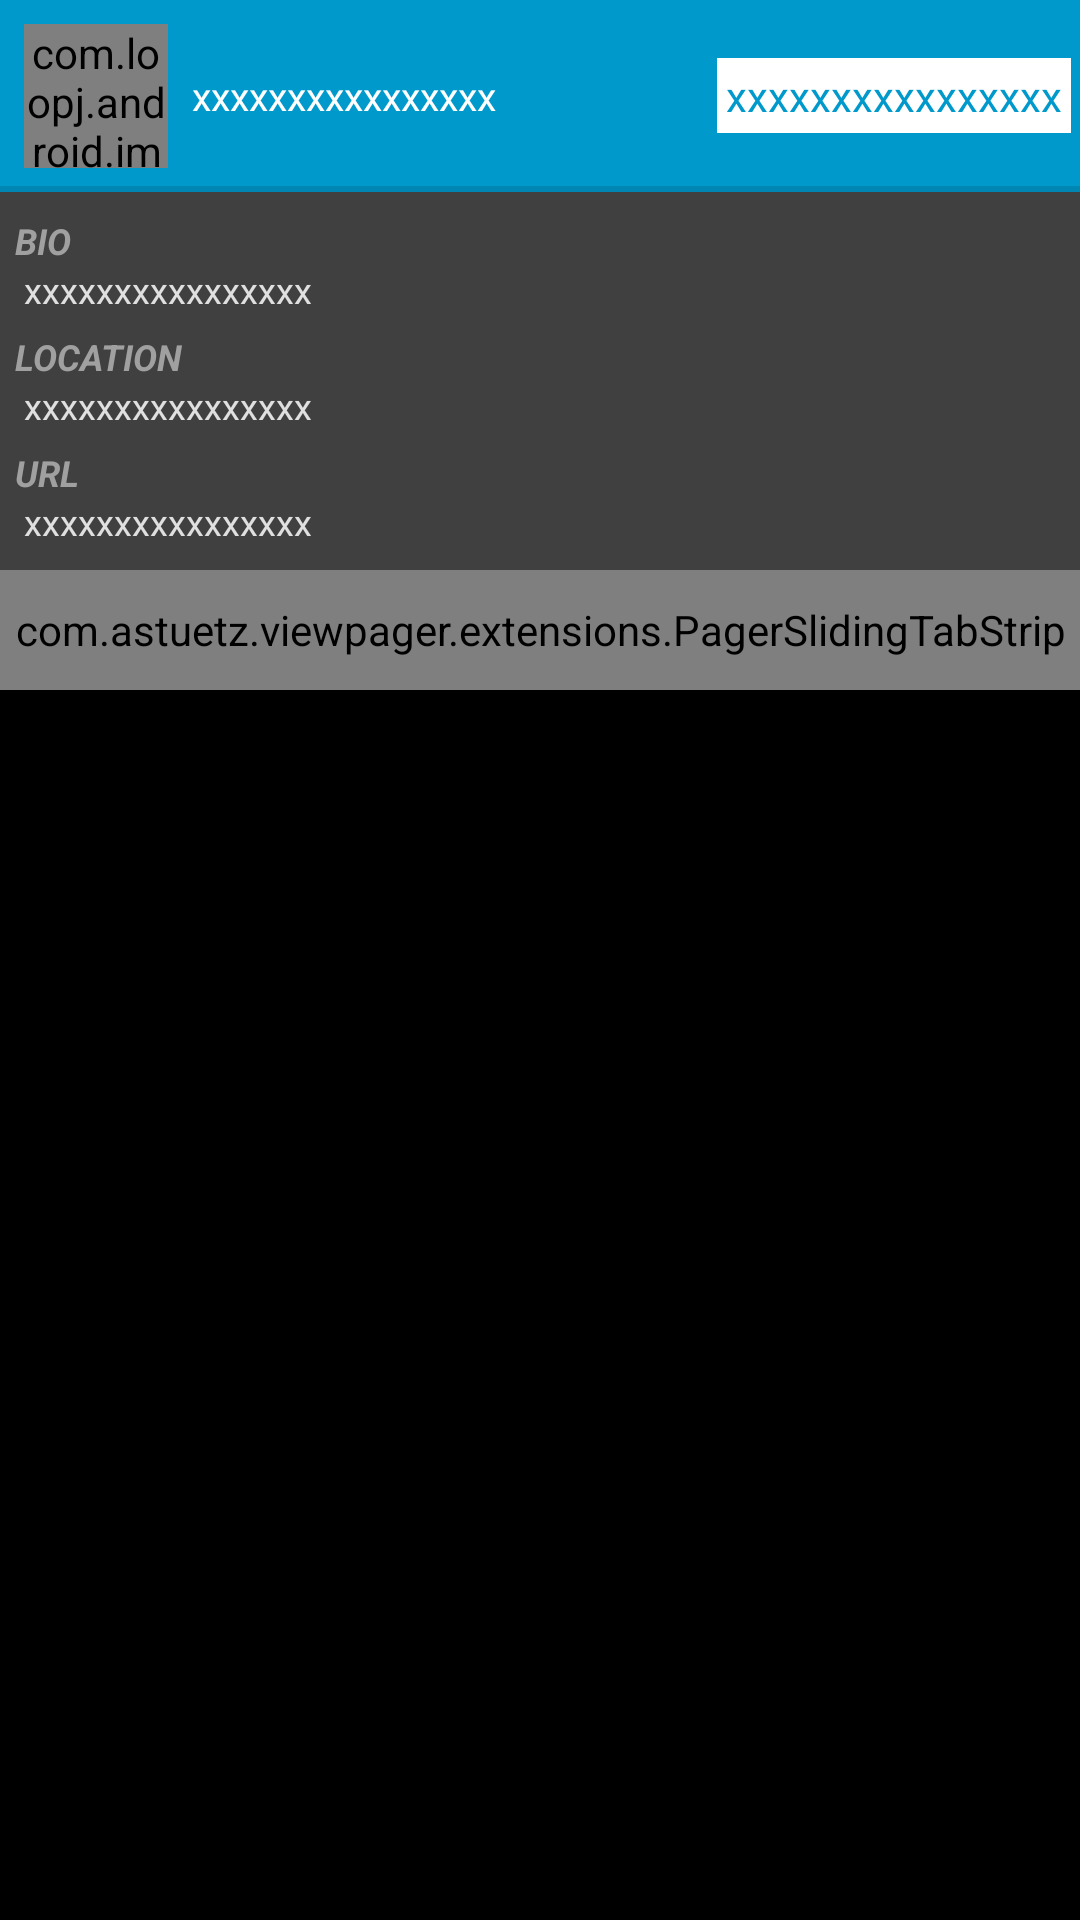

Produce the Android XML layout that renders to this screen, including the resource entries it uses.
<!-- AndroidManifest.xml: application theme android:Theme.Black -->
<!-- res/layout/userdetail_activityl.xml -->
<RelativeLayout xmlns:android="http://schemas.android.com/apk/res/android"
    xmlns:tools="http://schemas.android.com/tools"
    android:layout_width="match_parent"
    android:layout_height="match_parent"
    android:background="@color/gray">
    
    <RelativeLayout
        android:id="@+id/topBar"
        android:layout_width="match_parent"
        android:layout_height="64dp"
        android:layout_alignParentTop="true"
        android:background="@color/droid_darkblue" >

        <com.loopj.android.image.SmartImageView
        android:id="@+id/icon"
        android:layout_width="48dip"
        android:layout_height="48dip"
        android:layout_alignParentLeft="true"
        android:layout_margin="8dp"
        android:src="@drawable/ic_action_refresh" />

        <TextView
            android:id="@+id/title"
            android:layout_width="wrap_content"
            android:layout_height="wrap_content"
            android:layout_centerVertical="true"
            android:layout_toLeftOf="@+id/relationText"
            android:layout_toRightOf="@+id/icon"
            android:text="@string/dummy"
            android:textAppearance="@style/pagerTabStripText" />
        
        <View
            android:id="@+id/underLine"
            android:layout_width="match_parent"
            android:layout_height="2dp"
            android:layout_alignParentBottom="true"
            android:background="@color/transparent_black"/>

         <TextView
             android:id="@+id/relationText"
             android:layout_width="wrap_content"
             android:layout_height="wrap_content"
             android:padding="3dp"
             android:layout_marginRight="3dp"
             android:layout_centerVertical="true"
             android:layout_alignParentRight="true"
             android:background="@android:color/white"
             android:textColor="@color/droid_darkblue"
             android:text="@string/dummy" />

    </RelativeLayout>

    <android.support.v4.view.ViewPager
        android:id="@+id/pager"
        android:layout_width="match_parent"
        android:layout_height="match_parent"
        android:layout_below="@+id/tab"
        android:background="@android:color/black"/>

    <com.astuetz.viewpager.extensions.PagerSlidingTabStrip
        android:id="@+id/tab"
        android:layout_width="match_parent"
        android:layout_height="40dp"
        android:layout_below="@+id/userProfile"
        android:layout_centerVertical="true"
        android:background="@color/dark_gray"
        android:textAppearance="@style/pagerTabStripText"
        android:textColor="@color/tab_text"
        android:textSize="12sp" >
    </com.astuetz.viewpager.extensions.PagerSlidingTabStrip>



   <LinearLayout
        android:id="@+id/userProfile"
        android:layout_width="match_parent"
        android:layout_height="wrap_content"
        android:layout_below="@+id/topBar"
        android:orientation="vertical"
        android:padding="5dp" >

        <TextView
            android:id="@+id/bio"
            android:layout_width="match_parent"
            android:layout_height="wrap_content"
            android:layout_marginTop="3dp"
            android:text="@string/bio"
            android:textAppearance="@style/userDetail" />

        <TextView
            android:id="@+id/bioText"
            android:layout_width="wrap_content"
            android:layout_height="wrap_content"
            android:layout_marginLeft="3dp"
            android:layout_marginRight="3dp"
            android:layout_marginBottom="3dp"
            android:text="@string/dummy"
            android:textAppearance="@style/userDetailText" />

        <TextView
            android:id="@+id/location"
            android:layout_width="match_parent"
            android:layout_height="wrap_content"
            android:layout_marginTop="3dp"
            android:text="@string/location"
            android:textAppearance="@style/userDetail" />

        <TextView
            android:id="@+id/locationText"
            android:layout_width="wrap_content"
            android:layout_height="wrap_content"
            android:layout_marginLeft="3dp"
            android:layout_marginRight="3dp"
            android:layout_marginBottom="3dp"
            android:text="@string/dummy"
            android:textAppearance="@style/userDetailText" />

        <TextView
            android:id="@+id/url"
            android:layout_width="match_parent"
            android:layout_height="wrap_content"
            android:layout_marginTop="3dp"
            android:text="@string/url"
            android:textAppearance="@style/userDetail" />

        <TextView
            android:id="@+id/urlText"
            android:layout_width="wrap_content"
            android:layout_height="wrap_content"
            android:layout_marginLeft="3dp"
            android:layout_marginRight="3dp"
            android:layout_marginBottom="3dp"
            android:text="@string/dummy"
            android:textAppearance="@style/userDetailText" />
    </LinearLayout>

    <ImageView
        android:id="@+id/tweetEveryWhere"
        android:layout_width="40dp"
        android:layout_height="40dp"
        android:layout_alignParentBottom="true"
        android:layout_alignParentRight="true"
        android:src="@drawable/ic_compose_everywhere" />

</RelativeLayout>
<!-- resources referenced by this layout -->
<resources>
  <color name="dark_gray">#303030</color>
  <color name="droid_darkblue">#0099CC</color>
  <color name="gray">#404040</color>
  <color name="tab_text">#FAFAFA</color>
  <color name="transparent_black">#20000000</color>
  <string name="bio">BIO</string>
  <string name="dummy">xxxxxxxxxxxxxxxx</string>
  <string name="location">LOCATION</string>
  <string name="url">URL</string>
  <style name="pagerTabStripText">
          <item name="android:textSize">13sp</item>
          <item name="android:textColor">@android:color/white</item>
      </style>
  <style name="userDetail">
          <item name="android:textSize">12sp</item>
          <item name="android:textColor">@color/light_gray</item>
          <item name="android:textStyle">bold|italic</item>
      </style>
  <style name="userDetailText">
          <item name="android:textSize">12sp</item>
          <item name="android:textColor">@color/text</item>
      </style>
  <color name="light_gray">#A0A0A0</color>
  <color name="text">#E0E0E0</color>
</resources>
